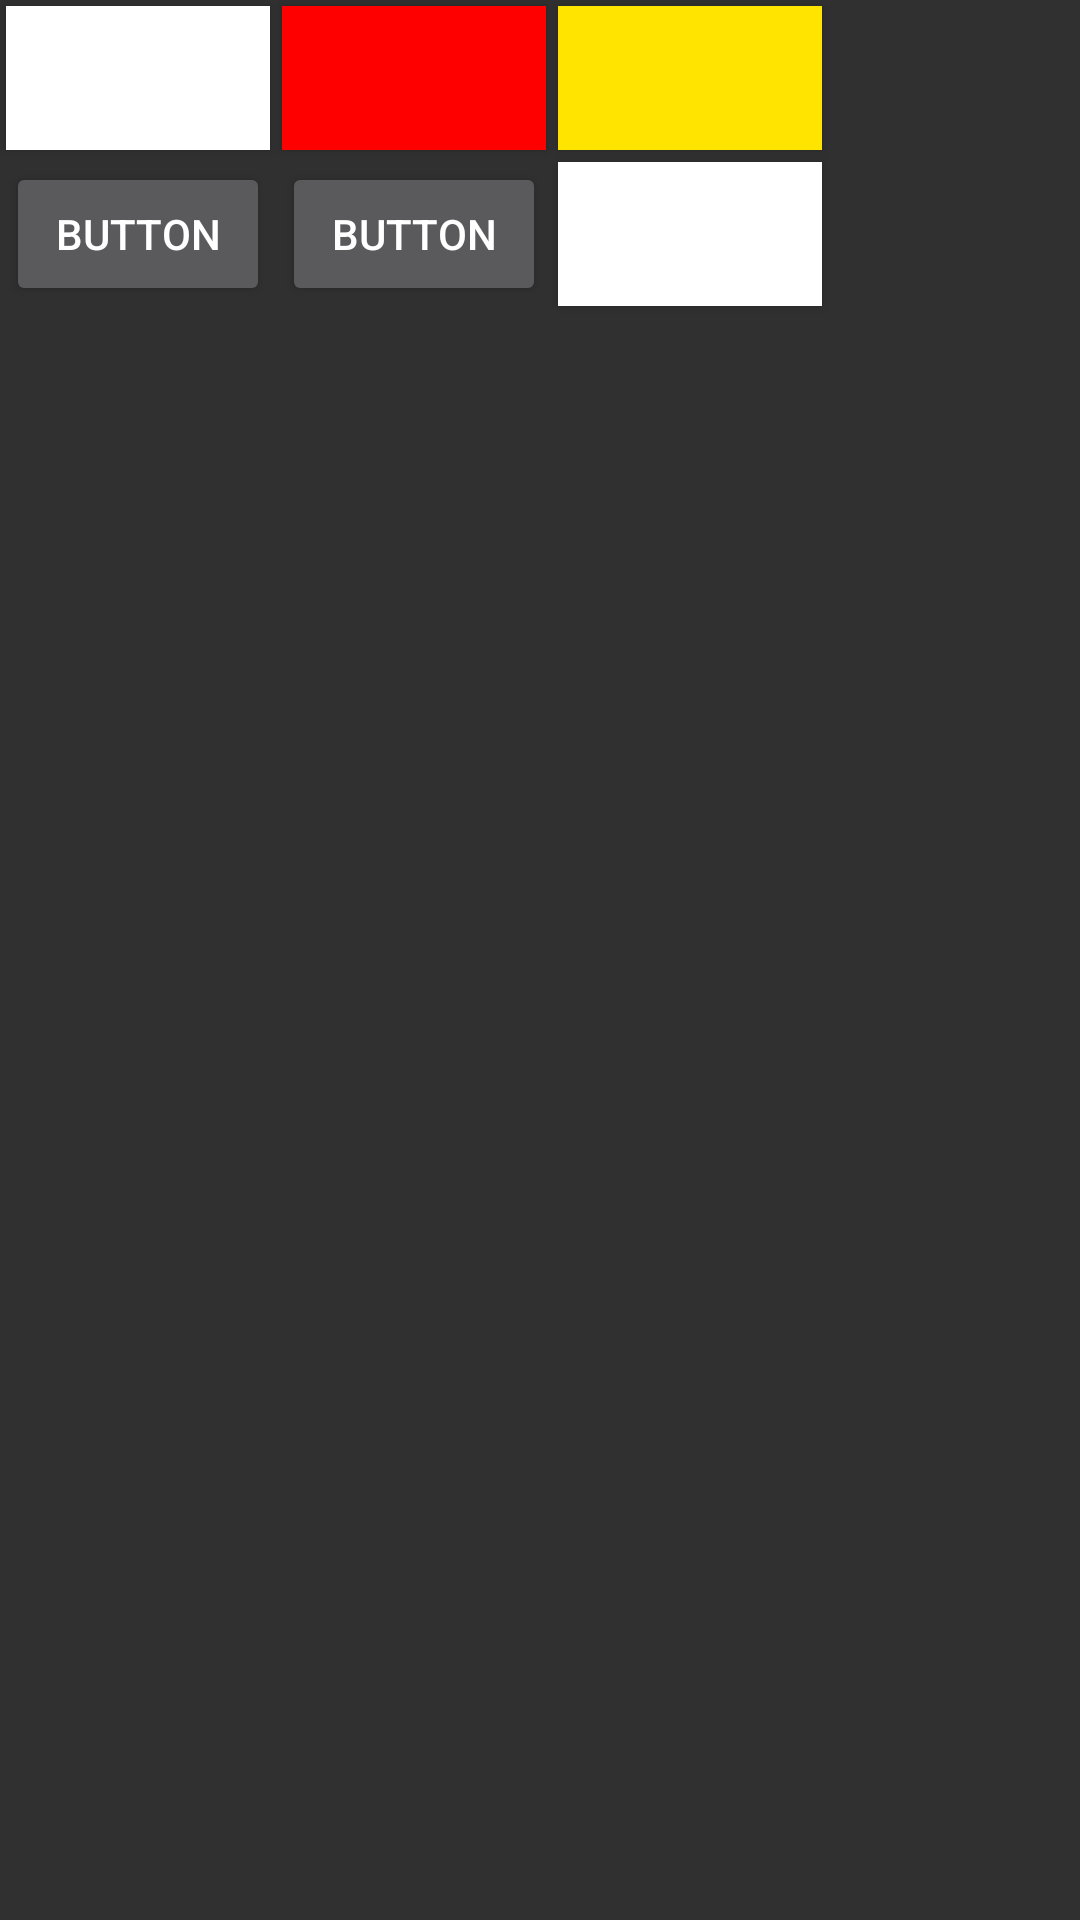

Android layout source for this screen:
<!-- AndroidManifest.xml: application theme Theme.TheiaNexus -->
<!-- res/layout/activity_color.xml -->
<?xml version="1.0" encoding="utf-8"?>
<androidx.constraintlayout.widget.ConstraintLayout
    xmlns:android="http://schemas.android.com/apk/res/android"
    xmlns:app="http://schemas.android.com/apk/res-auto"
    xmlns:tools="http://schemas.android.com/tools"
    android:layout_width="match_parent"
    android:layout_height="match_parent"
    android:screenOrientation="portrait"
    tools:context=".TheiaSettingColor">

<GridLayout
    android:layout_width="match_parent" android:layout_height="match_parent">

    <Button
        android:onClick="onColorClick"
        android:id="@+id/buttonWhite"
        android:layout_width="wrap_content"
        android:layout_height="wrap_content"
        android:layout_margin="2dp"
        android:background="#FFFFFF" />

    <Button
        android:onClick="onColorClick"
        android:id="@+id/buttonRed"
        android:layout_width="wrap_content"
        android:layout_height="wrap_content"
        android:layout_margin="2dp"
        android:background="#FF0000" />

    <Button
        android:onClick="onColorClick"
        android:id="@+id/buttonYellow"
        android:layout_width="wrap_content"
        android:layout_height="wrap_content"
        android:layout_margin="2dp"
        android:background="#FFE400" />

    <Button
        android:onClick="onColorClick"
        android:id="@+id/buttonGreen"
        android:layout_width="wrap_content"
        android:layout_height="wrap_content"
        android:layout_row="1"
        android:layout_column="0"
        android:layout_margin="2dp"
        android:foreground="@android:color/holo_green_light"
        android:text="Button" />

    <Button
        android:onClick="onColorClick"
        android:id="@+id/buttonTeal"
        android:layout_width="wrap_content"
        android:layout_height="wrap_content"
        android:layout_margin="2dp"
        android:foreground="@color/teal_200"
        android:text="Button" />

    <Button
        android:id="@+id/buttonPurple"
        android:layout_width="wrap_content"
        android:layout_height="wrap_content"
        android:layout_margin="2dp"
        android:background="#FFFFFF"
        android:foreground="@color/purple_200"
        android:onClick="onColorClick"
        android:text="Button" />
</GridLayout>
</androidx.constraintlayout.widget.ConstraintLayout>
<!-- resources referenced by this layout -->
<resources>
  <style name="Theme.TheiaNexus" parent="Theme.AppCompat">
  
      </style>
  <!-- not gathered from this repository: default colours our renderer supplied (Android Studio template values) -->
  <color name="purple_200">#FFBB86FC</color>
  <color name="teal_200">#FF03DAC5</color>
</resources>
